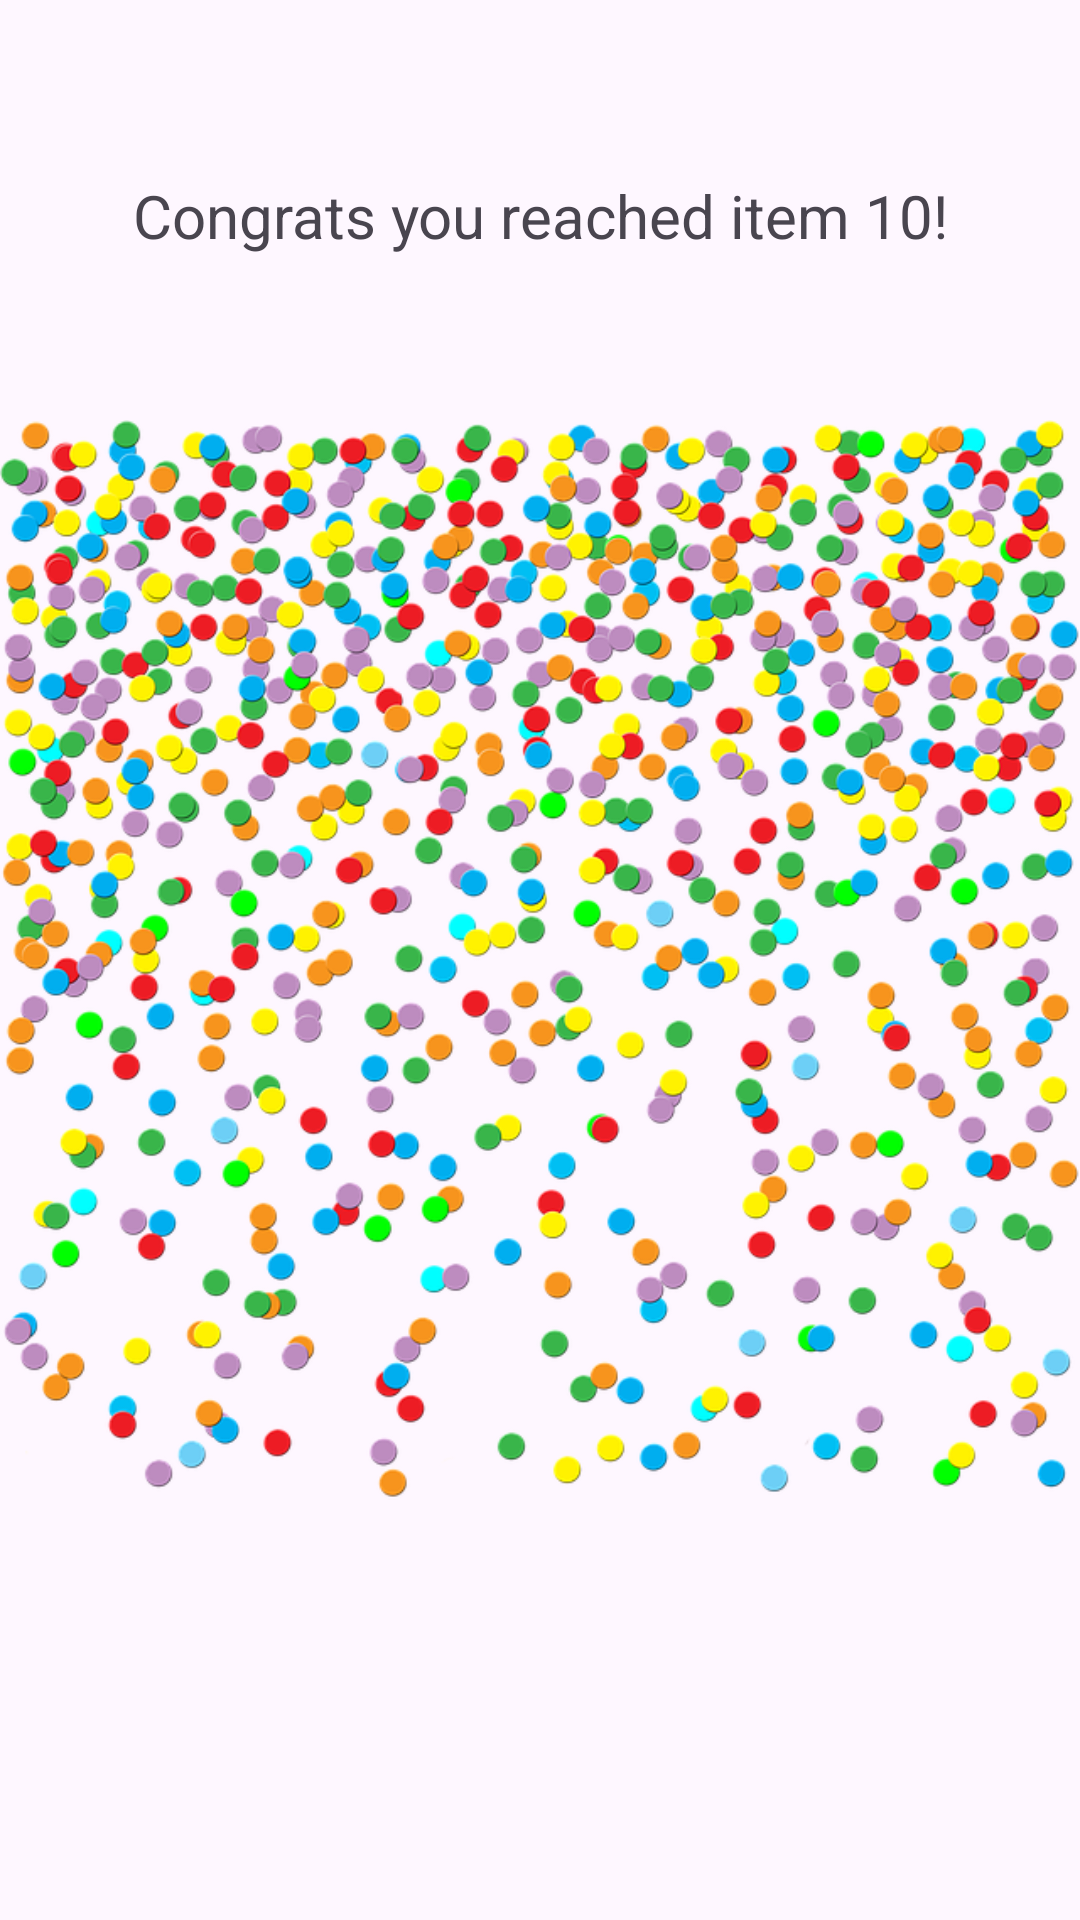

Reconstruct the res/layout file that produces this screen, plus the resources it refers to.
<!-- AndroidManifest.xml: application theme Theme.FABandSnackbarProject -->
<!-- res/layout/activity_2.xml -->
<?xml version="1.0" encoding="utf-8"?>
<androidx.constraintlayout.widget.ConstraintLayout xmlns:android="http://schemas.android.com/apk/res/android"
    xmlns:app="http://schemas.android.com/apk/res-auto"
    xmlns:tools="http://schemas.android.com/tools"
    android:id="@+id/main"
    android:layout_width="match_parent"
    android:layout_height="match_parent"
    tools:context=".Activity2">

    <ImageView
        android:id="@+id/idImg"
        android:layout_width="wrap_content"
        android:layout_height="wrap_content"
        app:layout_constraintEnd_toEndOf="parent"
        app:layout_constraintHorizontal_bias="0.0"
        app:layout_constraintStart_toStartOf="parent"
        app:layout_constraintTop_toTopOf="parent"
        app:srcCompat="@drawable/confetti" />

    <TextView
        android:id="@+id/idText"
        android:layout_width="338dp"
        android:layout_height="72dp"
        android:layout_marginTop="36dp"
        android:gravity="center"
        android:text="Congrats you reached item 10!"
        android:textSize="20sp"
        app:layout_constraintEnd_toEndOf="parent"
        app:layout_constraintStart_toStartOf="parent"
        app:layout_constraintTop_toTopOf="parent" />

    <Button
        android:id="@+id/idButton"
        android:layout_width="wrap_content"
        android:layout_height="wrap_content"
        android:text="Go Back"
        app:layout_constraintEnd_toEndOf="parent"
        app:layout_constraintStart_toStartOf="parent"
        app:layout_constraintTop_toBottomOf="@+id/idImg" />
</androidx.constraintlayout.widget.ConstraintLayout>
<!-- resources referenced by this layout -->
<resources>
  <!-- drawable confetti: png bitmap (drawable, 423997 bytes) -->
  <style name="Theme.FABandSnackbarProject" parent="Base.Theme.FABandSnackbarProject" />
  <style name="Base.Theme.FABandSnackbarProject" parent="Theme.Material3.DayNight.NoActionBar">
          
          
      </style>
</resources>
